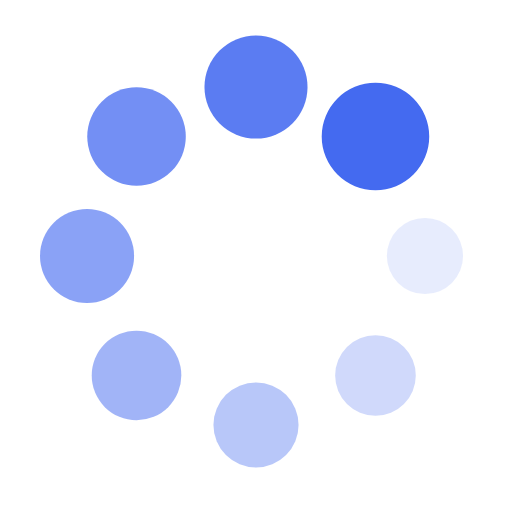
t = 0.00 s
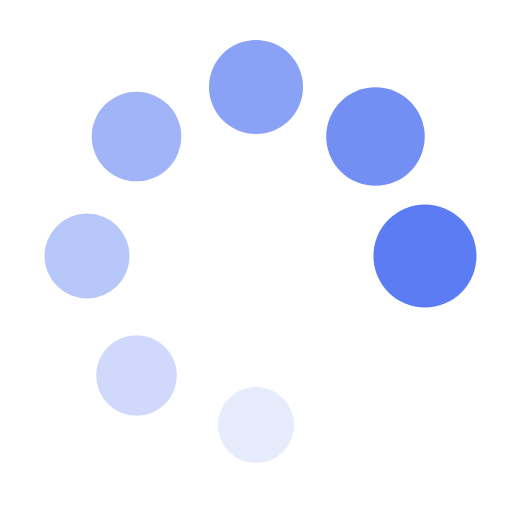
t = 0.26 s
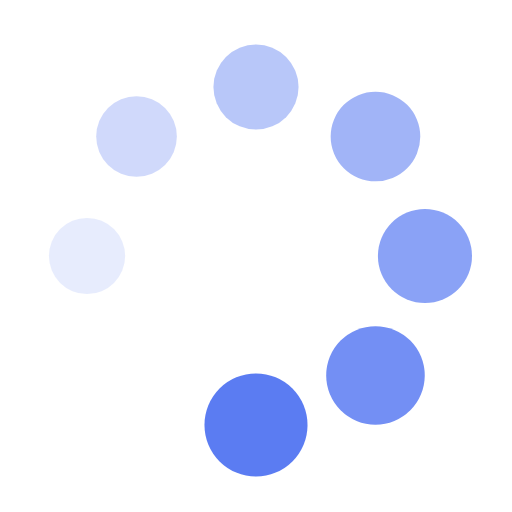
t = 0.53 s
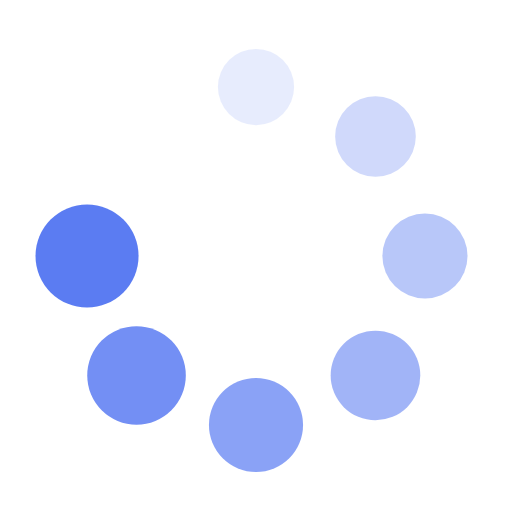
t = 0.79 s

The animated SVG that drew these frames (rendered in a browser with its animation timeline set to each time). Animation: 16 SMIL elements (animate=8,animateTransform=8); one cycle of 1.05 s, repeats indefinitely.

<?xml version="1.0" encoding="utf-8"?>
<svg xmlns="http://www.w3.org/2000/svg" xmlns:xlink="http://www.w3.org/1999/xlink" style="margin: auto; background: rgb(255, 255, 255); display: block; shape-rendering: auto; animation-play-state: running; animation-delay: 0s;" width="201px" height="201px" viewBox="0 0 100 100" preserveAspectRatio="xMidYMid">
<g transform="translate(83,50)" style="animation-play-state: running; animation-delay: 0s;">
<g transform="rotate(0)" style="animation-play-state: running; animation-delay: 0s;">
<circle cx="0" cy="0" r="7" fill="#446af0" fill-opacity="1" style="animation-play-state: running; animation-delay: 0s;">
  <animateTransform attributeName="transform" type="scale" begin="-0.9210526315789473s" values="1.5 1.5;1 1" keyTimes="0;1" dur="1.0526315789473684s" repeatCount="indefinite" style="animation-play-state: running; animation-delay: 0s;"></animateTransform>
  <animate attributeName="fill-opacity" keyTimes="0;1" dur="1.0526315789473684s" repeatCount="indefinite" values="1;0" begin="-0.9210526315789473s" style="animation-play-state: running; animation-delay: 0s;"></animate>
</circle>
</g>
</g><g transform="translate(73.33452377915607,73.33452377915606)" style="animation-play-state: running; animation-delay: 0s;">
<g transform="rotate(45)" style="animation-play-state: running; animation-delay: 0s;">
<circle cx="0" cy="0" r="7" fill="#446af0" fill-opacity="0.875" style="animation-play-state: running; animation-delay: 0s;">
  <animateTransform attributeName="transform" type="scale" begin="-0.7894736842105262s" values="1.5 1.5;1 1" keyTimes="0;1" dur="1.0526315789473684s" repeatCount="indefinite" style="animation-play-state: running; animation-delay: 0s;"></animateTransform>
  <animate attributeName="fill-opacity" keyTimes="0;1" dur="1.0526315789473684s" repeatCount="indefinite" values="1;0" begin="-0.7894736842105262s" style="animation-play-state: running; animation-delay: 0s;"></animate>
</circle>
</g>
</g><g transform="translate(50,83)" style="animation-play-state: running; animation-delay: 0s;">
<g transform="rotate(90)" style="animation-play-state: running; animation-delay: 0s;">
<circle cx="0" cy="0" r="7" fill="#446af0" fill-opacity="0.75" style="animation-play-state: running; animation-delay: 0s;">
  <animateTransform attributeName="transform" type="scale" begin="-0.6578947368421052s" values="1.5 1.5;1 1" keyTimes="0;1" dur="1.0526315789473684s" repeatCount="indefinite" style="animation-play-state: running; animation-delay: 0s;"></animateTransform>
  <animate attributeName="fill-opacity" keyTimes="0;1" dur="1.0526315789473684s" repeatCount="indefinite" values="1;0" begin="-0.6578947368421052s" style="animation-play-state: running; animation-delay: 0s;"></animate>
</circle>
</g>
</g><g transform="translate(26.665476220843935,73.33452377915607)" style="animation-play-state: running; animation-delay: 0s;">
<g transform="rotate(135)" style="animation-play-state: running; animation-delay: 0s;">
<circle cx="0" cy="0" r="7" fill="#446af0" fill-opacity="0.625" style="animation-play-state: running; animation-delay: 0s;">
  <animateTransform attributeName="transform" type="scale" begin="-0.5263157894736842s" values="1.5 1.5;1 1" keyTimes="0;1" dur="1.0526315789473684s" repeatCount="indefinite" style="animation-play-state: running; animation-delay: 0s;"></animateTransform>
  <animate attributeName="fill-opacity" keyTimes="0;1" dur="1.0526315789473684s" repeatCount="indefinite" values="1;0" begin="-0.5263157894736842s" style="animation-play-state: running; animation-delay: 0s;"></animate>
</circle>
</g>
</g><g transform="translate(17,50.00000000000001)" style="animation-play-state: running; animation-delay: 0s;">
<g transform="rotate(180)" style="animation-play-state: running; animation-delay: 0s;">
<circle cx="0" cy="0" r="7" fill="#446af0" fill-opacity="0.5" style="animation-play-state: running; animation-delay: 0s;">
  <animateTransform attributeName="transform" type="scale" begin="-0.3947368421052631s" values="1.5 1.5;1 1" keyTimes="0;1" dur="1.0526315789473684s" repeatCount="indefinite" style="animation-play-state: running; animation-delay: 0s;"></animateTransform>
  <animate attributeName="fill-opacity" keyTimes="0;1" dur="1.0526315789473684s" repeatCount="indefinite" values="1;0" begin="-0.3947368421052631s" style="animation-play-state: running; animation-delay: 0s;"></animate>
</circle>
</g>
</g><g transform="translate(26.665476220843928,26.665476220843935)" style="animation-play-state: running; animation-delay: 0s;">
<g transform="rotate(225)" style="animation-play-state: running; animation-delay: 0s;">
<circle cx="0" cy="0" r="7" fill="#446af0" fill-opacity="0.375" style="animation-play-state: running; animation-delay: 0s;">
  <animateTransform attributeName="transform" type="scale" begin="-0.2631578947368421s" values="1.5 1.5;1 1" keyTimes="0;1" dur="1.0526315789473684s" repeatCount="indefinite" style="animation-play-state: running; animation-delay: 0s;"></animateTransform>
  <animate attributeName="fill-opacity" keyTimes="0;1" dur="1.0526315789473684s" repeatCount="indefinite" values="1;0" begin="-0.2631578947368421s" style="animation-play-state: running; animation-delay: 0s;"></animate>
</circle>
</g>
</g><g transform="translate(49.99999999999999,17)" style="animation-play-state: running; animation-delay: 0s;">
<g transform="rotate(270)" style="animation-play-state: running; animation-delay: 0s;">
<circle cx="0" cy="0" r="7" fill="#446af0" fill-opacity="0.25" style="animation-play-state: running; animation-delay: 0s;">
  <animateTransform attributeName="transform" type="scale" begin="-0.13157894736842105s" values="1.5 1.5;1 1" keyTimes="0;1" dur="1.0526315789473684s" repeatCount="indefinite" style="animation-play-state: running; animation-delay: 0s;"></animateTransform>
  <animate attributeName="fill-opacity" keyTimes="0;1" dur="1.0526315789473684s" repeatCount="indefinite" values="1;0" begin="-0.13157894736842105s" style="animation-play-state: running; animation-delay: 0s;"></animate>
</circle>
</g>
</g><g transform="translate(73.33452377915606,26.665476220843928)" style="animation-play-state: running; animation-delay: 0s;">
<g transform="rotate(315)" style="animation-play-state: running; animation-delay: 0s;">
<circle cx="0" cy="0" r="7" fill="#446af0" fill-opacity="0.125" style="animation-play-state: running; animation-delay: 0s;">
  <animateTransform attributeName="transform" type="scale" begin="0s" values="1.5 1.5;1 1" keyTimes="0;1" dur="1.0526315789473684s" repeatCount="indefinite" style="animation-play-state: running; animation-delay: 0s;"></animateTransform>
  <animate attributeName="fill-opacity" keyTimes="0;1" dur="1.0526315789473684s" repeatCount="indefinite" values="1;0" begin="0s" style="animation-play-state: running; animation-delay: 0s;"></animate>
</circle>
</g>
</g>
<!-- [ldio] generated by https://loading.io/ --></svg>
